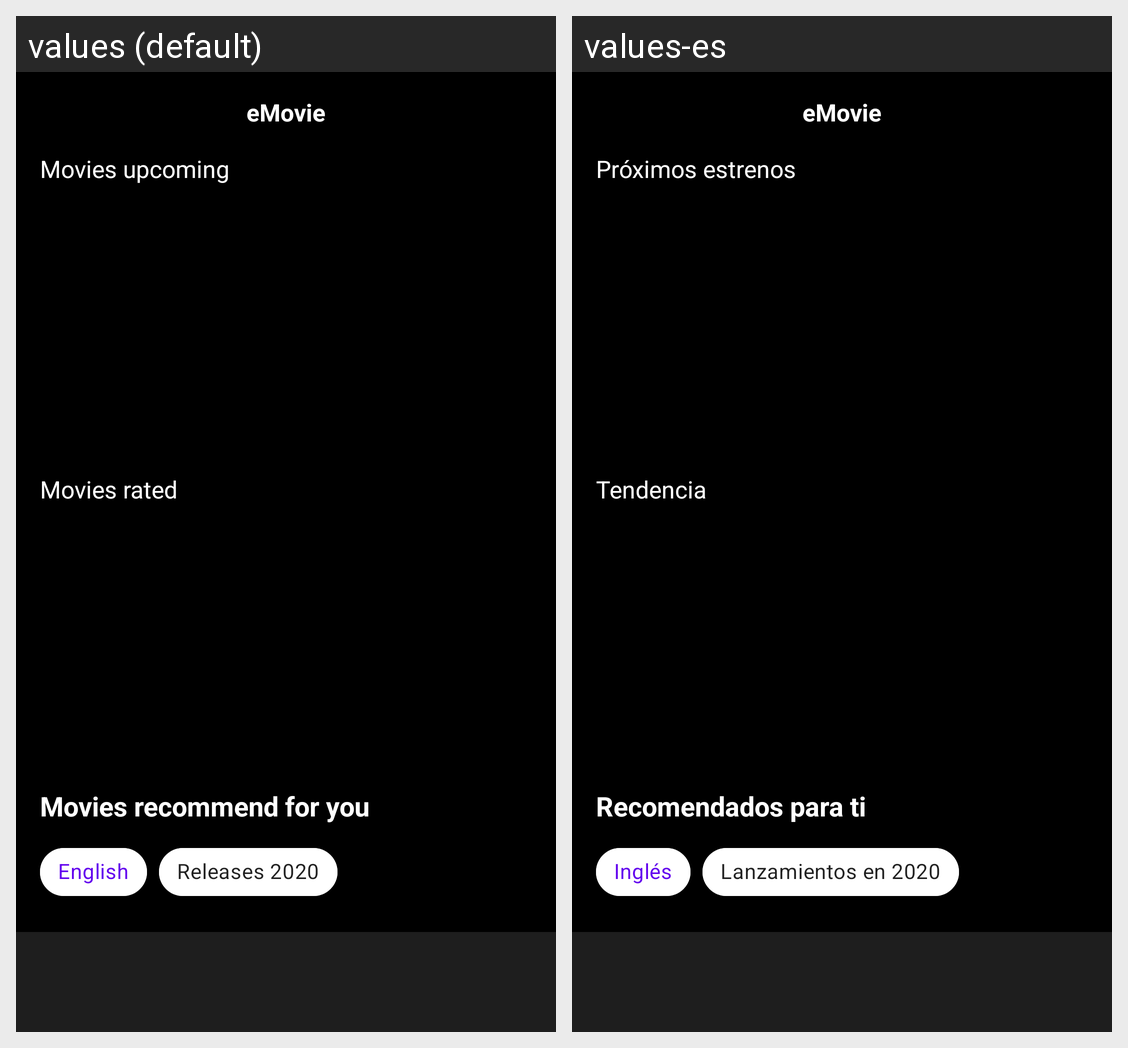

The Android screen above is rendered under two locales of the same app. Produce the string resources it draws, with the default and per-locale values.
Android screen res/layout/fragment_start.xml rendered under 2 locales, left to right: values (default), values-es. Device: Nexus 5 (rendered at 1080×1920; each locale shown at half size, 540×960, under a caption strip naming it); theme Theme.Emovie.
Strings drawn on this screen, with the default value and each locale's value (text and hints the layout hard-codes, and strings that could not be matched under every locale, appear in the picture but are not listed):

app_name
  values: eMovie
  values-es: eMovie

label_movies_upcoming
  values: Movies upcoming
  values-es: Próximos estrenos

label_movies_rated
  values: Movies rated
  values-es: Tendencia

label_movies_recommend_for_you
  values: Movies recommend for you
  values-es: Recomendados para ti

chip_in_english
  values: English
  values-es: Inglés

chip_year
  values: Releases 2020
  values-es: Lanzamientos en 2020
